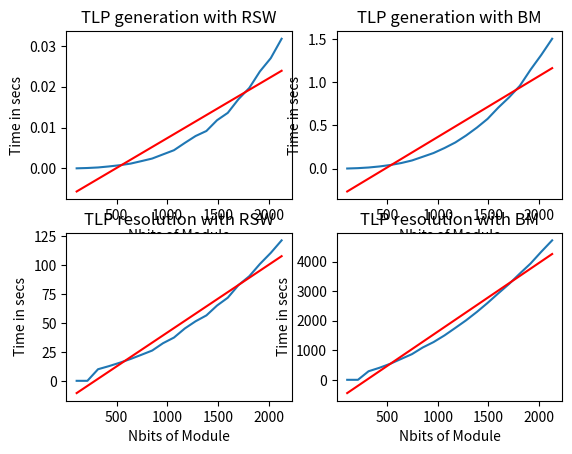
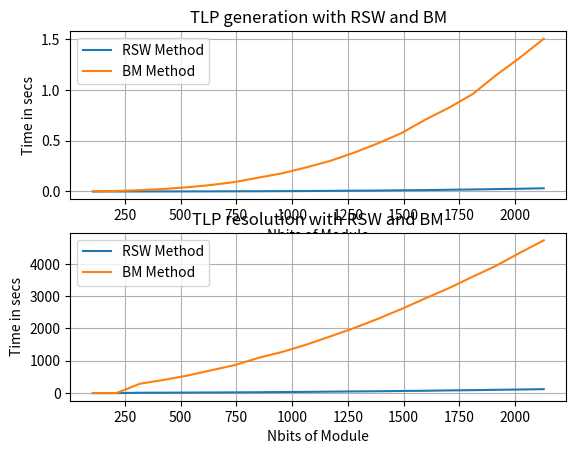

Generate these figures, in order, with matplotlib:
import matplotlib.pyplot as plt
import numpy as np

data=0

rsw_times=[(1, 106, 7.867813110351562e-06, 9.5367431640625e-07), (1, 212, 8.106231689453125e-06, 0.0), (1, 317, 1.0251998901367188e-05, 1.5020370483398438e-05), (1, 424, 1.2874603271484375e-05, 1.71661376953125e-05), (1, 532, 1.6927719116210938e-05, 2.002716064453125e-05), (1, 639, 1.8835067749023438e-05, 2.4080276489257812e-05), (1, 745, 2.2172927856445312e-05, 2.574920654296875e-05), (1, 851, 2.574920654296875e-05, 3.0040740966796875e-05), (1, 958, 3.1948089599609375e-05, 3.719329833984375e-05), (1, 1066, 3.981590270996094e-05, 4.220008850097656e-05), (1, 1173, 4.696846008300781e-05, 4.887580871582031e-05), (1, 1279, 5.412101745605469e-05, 5.5789947509765625e-05), (1, 1386, 5.817413330078125e-05, 5.984306335449219e-05), (1, 1491, 6.890296936035156e-05, 7.081031799316406e-05), (1, 1597, 7.414817810058594e-05, 7.605552673339844e-05), (1, 1703, 8.106231689453125e-05, 8.511543273925781e-05), (1, 1809, 9.393692016601562e-05, 9.393692016601562e-05), (1, 1914, 0.0001049041748046875, 0.00010204315185546875), (1, 2021, 0.00011610984802246094, 0.00011181831359863281), (1, 2128, 0.00012493133544921875, 0.0001251697540283203), (2, 106, 1.9788742065429688e-05, 0.0), (2, 212, 4.00543212890625e-05, 9.5367431640625e-07), (2, 317, 6.389617919921875e-05, 9.799003601074219e-05), (2, 424, 9.274482727050781e-05, 0.0001289844512939453), (2, 532, 0.00011873245239257812, 0.0001590251922607422), (2, 639, 0.00014591217041015625, 0.00019097328186035156), (2, 745, 0.000186920166015625, 0.0002288818359375), (2, 851, 0.00025200843811035156, 0.00026798248291015625), (2, 958, 0.0002999305725097656, 0.0003440380096435547), (2, 1066, 0.0003349781036376953, 0.00037384033203125), (2, 1173, 0.00042510032653808594, 0.00046706199645996094), (2, 1279, 0.00048613548278808594, 0.0005199909210205078), (2, 1386, 0.0005280971527099609, 0.0005671977996826172), (2, 1491, 0.0006549358367919922, 0.0006952285766601562), (2, 1597, 0.0006909370422363281, 0.0007250308990478516), (2, 1703, 0.0007989406585693359, 0.0008351802825927734), (2, 1809, 0.000865936279296875, 0.0009319782257080078), (2, 1914, 0.0010218620300292969, 0.001013040542602539), (2, 2021, 0.001096963882446289, 0.0011410713195800781), (2, 2128, 0.0012040138244628906, 0.0012319087982177734), (3, 106, 2.7179718017578125e-05, 9.5367431640625e-07), (3, 212, 0.00011610984802246094, 9.5367431640625e-07), (3, 317, 0.00023603439331054688, 0.0010061264038085938), (3, 424, 0.00046706199645996094, 0.0012679100036621094), (3, 532, 0.0007832050323486328, 0.0015597343444824219), (3, 639, 0.0011920928955078125, 0.0018830299377441406), (3, 745, 0.001753091812133789, 0.002258777618408203), (3, 851, 0.0023818016052246094, 0.0026292800903320312), (3, 958, 0.003531217575073242, 0.003267049789428711), (3, 1066, 0.0034720897674560547, 0.003744840621948242), (3, 1173, 0.004257917404174805, 0.004533052444458008), (3, 1279, 0.004960060119628906, 0.005156040191650391), (3, 1386, 0.005377054214477539, 0.005666017532348633), (3, 1491, 0.006384134292602539, 0.006530046463012695), (3, 1597, 0.007039070129394531, 0.00718998908996582), (3, 1703, 0.008224964141845703, 0.008250951766967773), (3, 1809, 0.008914947509765625, 0.00909113883972168), (3, 1914, 0.010283946990966797, 0.010090827941894531), (3, 2021, 0.010949134826660156, 0.011074066162109375), (3, 2128, 0.012431859970092773, 0.012121915817260742), (4, 106, 3.1948089599609375e-05, 1.1920928955078125e-06), (4, 212, 0.00011396408081054688, 0.0), (4, 317, 0.0002429485321044922, 0.010015010833740234), (4, 424, 0.0004711151123046875, 0.012662649154663086), (4, 532, 0.0007750988006591797, 0.015603780746459961), (4, 639, 0.0011773109436035156, 0.018938779830932617), (4, 745, 0.0017139911651611328, 0.02255702018737793), (4, 851, 0.002380847930908203, 0.026166200637817383), (4, 958, 0.003570079803466797, 0.03250288963317871), (4, 1066, 0.004520893096923828, 0.0373690128326416), (4, 1173, 0.006112098693847656, 0.0453948974609375), (4, 1279, 0.007878303527832031, 0.05178380012512207), (4, 1386, 0.009167194366455078, 0.05650901794433594), (4, 1491, 0.011605024337768555, 0.06517982482910156), (4, 1597, 0.013608217239379883, 0.07191991806030273), (4, 1703, 0.016856908798217773, 0.08270001411437988), (4, 1809, 0.019603967666625977, 0.09063720703125), (4, 1914, 0.02360224723815918, 0.10089492797851562), (4, 2021, 0.026855945587158203, 0.11068105697631836), (4, 2128, 0.031006813049316406, 0.12123274803161621), (5, 106, 3.2901763916015625e-05, 0.0), (5, 212, 0.00012087821960449219, 0.0), (5, 317, 0.00023603439331054688, 0.10243701934814453), (5, 424, 0.00047516822814941406, 0.12688994407653809), (5, 532, 0.0007798671722412109, 0.15613007545471191), (5, 639, 0.0012021064758300781, 0.18884587287902832), (5, 745, 0.0017299652099609375, 0.2246699333190918), (5, 851, 0.0023937225341796875, 0.26171112060546875), (5, 958, 0.003453969955444336, 0.3262979984283447), (5, 1066, 0.004465818405151367, 0.3737940788269043), (5, 1173, 0.006120920181274414, 0.45363306999206543), (5, 1279, 0.007745981216430664, 0.5148510932922363), (5, 1386, 0.009106874465942383, 0.5649881362915039), (5, 1491, 0.011507034301757812, 0.6513440608978271), (5, 1597, 0.013788938522338867, 0.7193799018859863), (5, 1703, 0.016952037811279297, 0.8279528617858887), (5, 1809, 0.019884109497070312, 0.9049580097198486), (5, 1914, 0.02361011505126953, 1.011206865310669), (5, 2021, 0.026952266693115234, 1.1056458950042725), (5, 2128, 0.03091287612915039, 1.2149429321289062), (6, 106, 3.314018249511719e-05, 9.5367431640625e-07), (6, 212, 0.00012302398681640625, 0.0), (6, 317, 0.000244140625, 1.003127098083496), (6, 424, 0.00046896934509277344, 1.2681388854980469), (6, 532, 0.0007450580596923828, 1.5590107440948486), (6, 639, 0.0011959075927734375, 1.8913660049438477), (6, 745, 0.0017209053039550781, 2.251800060272217), (6, 851, 0.002438068389892578, 2.6177430152893066), (6, 958, 0.003461122512817383, 3.252285957336426), (6, 1066, 0.004441738128662109, 3.7420620918273926), (6, 1173, 0.006151914596557617, 4.516355037689209), (6, 1279, 0.007887125015258789, 5.1598827838897705), (6, 1386, 0.009181976318359375, 5.656574249267578), (6, 1491, 0.011800765991210938, 6.5156333446502686), (6, 1597, 0.013680219650268555, 7.207763910293579), (6, 1703, 0.017055988311767578, 8.293004035949707), (6, 1809, 0.019746065139770508, 9.080931901931763), (6, 1914, 0.02398395538330078, 10.121089696884155), (6, 2021, 0.027070045471191406, 11.083400964736938), (6, 2128, 0.03131294250488281, 12.16826605796814), (7, 106, 3.409385681152344e-05, 9.5367431640625e-07), (7, 212, 0.00011491775512695312, 0.0), (7, 317, 0.0002472400665283203, 10.039126634597778), (7, 424, 0.0004961490631103516, 12.703859806060791), (7, 532, 0.0007958412170410156, 15.698026895523071), (7, 639, 0.0011951923370361328, 18.94458270072937), (7, 745, 0.0017998218536376953, 22.546534299850464), (7, 851, 0.0024290084838867188, 26.21537470817566), (7, 958, 0.0034461021423339844, 32.571951150894165), (7, 1066, 0.004465818405151367, 37.457273960113525), (7, 1173, 0.006245851516723633, 45.33328819274902), (7, 1279, 0.007933855056762695, 51.551284074783325), (7, 1386, 0.009170055389404297, 56.64372992515564), (7, 1491, 0.011801004409790039, 65.18972277641296), (7, 1597, 0.013603925704956055, 71.97262597084045), (7, 1703, 0.016966819763183594, 82.92933893203735), (7, 1809, 0.01969313621520996, 90.56469082832336), (7, 1914, 0.023744583129882812, 101.19716310501099), (7, 2021, 0.026981830596923828, 110.77884697914124), (7, 2128, 0.03173089027404785, 121.640958070755)]
bm_times=[(1, 106, 0.00014901161193847656, 9.5367431640625e-07), (1, 212, 0.0002532005310058594, 0.0), (1, 317, 0.0004200935363769531, 0.0003941059112548828), (1, 424, 0.0005340576171875, 0.0005509853363037109), (1, 532, 0.0010678768157958984, 0.0006930828094482422), (1, 639, 0.0008530616760253906, 0.0008389949798583984), (1, 745, 0.0010433197021484375, 0.001008749008178711), (1, 851, 0.0018138885498046875, 0.0012600421905517578), (1, 958, 0.0014908313751220703, 0.0014369487762451172), (1, 1066, 0.0022640228271484375, 0.0016798973083496094), (1, 1173, 0.0019550323486328125, 0.0018451213836669922), (1, 1279, 0.0023200511932373047, 0.002140045166015625), (1, 1386, 0.0024340152740478516, 0.002401113510131836), (1, 1491, 0.0035712718963623047, 0.002841949462890625), (1, 1597, 0.0031969547271728516, 0.0030777454376220703), (1, 1703, 0.0034067630767822266, 0.0033600330352783203), (1, 1809, 0.003751039505004883, 0.003674745559692383), (1, 1914, 0.004750967025756836, 0.0040891170501708984), (1, 2021, 0.004498958587646484, 0.00442814826965332), (1, 2128, 0.004817008972167969, 0.004762172698974609), (2, 106, 0.0008451938629150391, 0.0), (2, 212, 0.0018079280853271484, 0.0), (2, 317, 0.0028290748596191406, 0.002897977828979492), (2, 424, 0.00403594970703125, 0.004148006439208984), (2, 532, 0.00544285774230957, 0.005616188049316406), (2, 639, 0.007050037384033203, 0.007353067398071289), (2, 745, 0.008755207061767578, 0.009016752243041992), (2, 851, 0.010912179946899414, 0.011203765869140625), (2, 958, 0.012926101684570312, 0.01287388801574707), (2, 1066, 0.015316963195800781, 0.01549220085144043), (2, 1173, 0.01810002326965332, 0.01789999008178711), (2, 1279, 0.02045297622680664, 0.02056407928466797), (2, 1386, 0.023358821868896484, 0.023309946060180664), (2, 1491, 0.02699589729309082, 0.026440858840942383), (2, 1597, 0.029495716094970703, 0.029460906982421875), (2, 1703, 0.03256988525390625, 0.032705068588256836), (2, 1809, 0.03626894950866699, 0.035984039306640625), (2, 1914, 0.04044389724731445, 0.040040016174316406), (2, 2021, 0.04343581199645996, 0.04332613945007324), (2, 2128, 0.04682588577270508, 0.04694318771362305), (3, 106, 0.0011858940124511719, 9.5367431640625e-07), (3, 212, 0.005214214324951172, 0.0), (3, 317, 0.012579202651977539, 0.029122114181518555), (3, 424, 0.02563619613647461, 0.04135608673095703), (3, 532, 0.042111873626708984, 0.05582690238952637), (3, 639, 0.0664670467376709, 0.07194113731384277), (3, 745, 0.09460616111755371, 0.08682489395141602), (3, 851, 0.13574981689453125, 0.10996627807617188), (3, 958, 0.18378973007202148, 0.13009214401245117), (3, 1066, 0.15109705924987793, 0.15250301361083984), (3, 1173, 0.17177200317382812, 0.17373895645141602), (3, 1279, 0.19941306114196777, 0.2023768424987793), (3, 1386, 0.2268538475036621, 0.22926688194274902), (3, 1491, 0.25860095024108887, 0.2606799602508545), (3, 1597, 0.2898530960083008, 0.2918229103088379), (3, 1703, 0.32352209091186523, 0.32709407806396484), (3, 1809, 0.3600339889526367, 0.36025094985961914), (3, 1914, 0.3955690860748291, 0.3955190181732178), (3, 2021, 0.43302488327026367, 0.4323451519012451), (3, 2128, 0.4691481590270996, 0.4708867073059082), (4, 106, 0.0012979507446289062, 0.0), (4, 212, 0.005221128463745117, 0.0), (4, 317, 0.01335906982421875, 0.2991938591003418), (4, 424, 0.02468132972717285, 0.406329870223999), (4, 532, 0.04285097122192383, 0.5659918785095215), (4, 639, 0.06550812721252441, 0.7058517932891846), (4, 745, 0.09502410888671875, 0.8855540752410889), (4, 851, 0.1350700855255127, 1.0862770080566406), (4, 958, 0.18218612670898438, 1.2778890132904053), (4, 1066, 0.24150967597961426, 1.5224897861480713), (4, 1173, 0.3090019226074219, 1.7477822303771973), (4, 1279, 0.3785820007324219, 2.0234599113464355), (4, 1386, 0.4750819206237793, 2.2835352420806885), (4, 1491, 0.5754449367523193, 2.607523202896118), (4, 1597, 0.693234920501709, 2.936108112335205), (4, 1703, 0.8368511199951172, 3.25032901763916), (4, 1809, 0.9683549404144287, 3.5951521396636963), (4, 1914, 1.1354990005493164, 3.954470157623291), (4, 2021, 1.3007230758666992, 4.326147794723511), (4, 2128, 1.5065038204193115, 4.726133108139038), (5, 106, 0.0011970996856689453, 0.0), (5, 212, 0.005138874053955078, 0.0), (5, 317, 0.01327204704284668, 2.9953768253326416), (5, 424, 0.023918867111206055, 4.173291921615601), (5, 532, 0.04206991195678711, 5.613408088684082), (5, 639, 0.06557011604309082, 7.041341066360474), (5, 745, 0.09462499618530273, 8.849971055984497), (5, 851, 0.1362168788909912, 10.955773115158081), (5, 958, 0.181138277053833, 12.677404165267944), (5, 1066, 0.24100089073181152, 15.212114095687866), (5, 1173, 0.31142187118530273, 17.84725284576416), (5, 1279, 0.37047910690307617, 20.167813062667847), (5, 1386, 0.4739699363708496, 22.728447914123535), (5, 1491, 0.578881025314331, 26.034712076187134), (5, 1597, 0.6952719688415527, 29.341695070266724), (5, 1703, 0.82492995262146, 32.41292715072632), (5, 1809, 0.958327054977417, 35.84474492073059), (5, 1914, 1.1109201908111572, 39.35208511352539), (5, 2021, 1.2947659492492676, 43.32407593727112), (5, 2128, 1.4873428344726562, 46.89781904220581), (6, 106, 0.0012209415435791016, 9.5367431640625e-07), (6, 212, 0.005218029022216797, 0.0), (6, 317, 0.012723922729492188, 28.982542037963867), (6, 424, 0.024788379669189453, 40.683178186416626), (6, 532, 0.04239225387573242, 55.73279285430908), (6, 639, 0.06558012962341309, 71.66633200645447), (6, 745, 0.0928046703338623, 87.04032325744629), (6, 851, 0.13866925239562988, 111.10778903961182), (6, 958, 0.18184494972229004, 127.33903193473816), (6, 1066, 0.23765206336975098, 152.52398920059204), (6, 1173, 0.30180811882019043, 175.34903287887573), (6, 1279, 0.3846421241760254, 201.74338030815125), (6, 1386, 0.47894930839538574, 229.73318600654602), (6, 1491, 0.5816681385040283, 259.4572169780731), (6, 1597, 0.6897709369659424, 293.989018201828), (6, 1703, 0.8346512317657471, 323.93333983421326), (6, 1809, 0.9631898403167725, 359.6625292301178), (6, 1914, 1.1342401504516602, 393.9420828819275), (6, 2021, 1.2912929058074951, 433.9612469673157), (6, 2128, 1.5112321376800537, 471.8241317272186), (7, 106, 0.0012249946594238281, 0.0), (7, 212, 0.005445957183837891, 0.0), (7, 317, 0.012856006622314453, 290.24047803878784), (7, 424, 0.024908065795898438, 407.2782437801361), (7, 532, 0.04185605049133301, 545.1342260837555), (7, 639, 0.06462693214416504, 708.6984059810638), (7, 745, 0.09434700012207031, 869.8757622241974), (7, 851, 0.13716816902160645, 1094.4000298976898), (7, 958, 0.1807248592376709, 1278.5638537406921), (7, 1066, 0.2386460304260254, 1504.8801128864288), (7, 1173, 0.30318117141723633, 1759.404639005661), (7, 1279, 0.38372111320495605, 2015.7258400917053), (7, 1386, 0.4756200313568115, 2301.8455798625946), (7, 1491, 0.5763659477233887, 2604.667510032654), (7, 1597, 0.7074391841888428, 2930.4712929725647), (7, 1703, 0.8254721164703369, 3247.4821190834045), (7, 1809, 0.9592609405517578, 3600.2377898693085), (7, 1914, 1.1448078155517578, 3936.8345839977264), (7, 2021, 1.317857027053833, 4340.388192176819), (7, 2128, 1.5045907497406006, 4725.185062170029)]




# dictionary creation
count=0
gen_rsw={}  #data for generation in rsw time lock puzzle
gen_bm={} #data for generation in bm time lock puzzle
res_rsw={} #data for resolution in rsw time lock puzzle
res_bm={} #data for resolution in bm time lock puzzle

gen_rsw_xaxis=[]
gen_bm_xaxis=[]
res_rsw_xaxis=[]
res_bm_xaxis=[]

gen_rsw_yaxis=[]
gen_bm_yaxis=[]
res_rsw_yaxis=[]
res_bm_yaxis=[]

for i in range(0,140,20):
    count+=1
    gen_rsw[count]=[]
    gen_bm[count]=[] 
    res_rsw[count]=[] 
    res_bm[count]=[] 
    for j in range(20):
        gen_bm[count].append((bm_times[i+j][1],bm_times[i+j][2]))
        res_bm[count].append((bm_times[i+j][1],bm_times[i+j][3]))
        gen_rsw[count].append((rsw_times[i+j][1],rsw_times[i+j][2]))
        res_rsw[count].append((rsw_times[i+j][1],rsw_times[i+j][3]))
        
        if count ==7:
            
            print("rsw_times[j][0]=",rsw_times[i+j][0])
            gen_rsw_xaxis.append(rsw_times[i+j][1])
            gen_bm_xaxis.append(bm_times[i+j][1])
            res_rsw_xaxis.append(rsw_times[i+j][1])
            res_bm_xaxis.append(bm_times[i+j][1])

            gen_rsw_yaxis.append(rsw_times[i+j][2])
            gen_bm_yaxis.append(bm_times[i+j][2])
            res_rsw_yaxis.append(rsw_times[i+j][3])
            res_bm_yaxis.append(bm_times[i+j][3])     




print(gen_rsw_xaxis)
print(gen_bm_xaxis)
print(res_rsw_xaxis)
print(res_bm_xaxis)
print()
print(gen_rsw_yaxis)
print(gen_bm_yaxis)
print(res_rsw_yaxis)
print(res_bm_yaxis)





plt.figure(1) # 4x4 of generation,resolution for bm,rsw

plt.subplot(221)
plt.plot(gen_rsw_xaxis,gen_rsw_yaxis)
# plt.plot(gen_rsw_yaxis)

x=np.array(gen_rsw_xaxis)
y=np.array(gen_rsw_yaxis)
A = np.vstack([x, np.ones(len(x))]).T
m,c=np.linalg.lstsq(A, y)[0]
plt.plot(x,m*x+c, c='red')
plt.xlabel('Nbits of Module')
plt.ylabel('Time in secs')
plt.title('TLP generation with RSW')


plt.subplot(222)
x=np.array(gen_bm_xaxis)
y=np.array(gen_bm_yaxis)
A = np.vstack([x, np.ones(len(x))]).T
m,c=np.linalg.lstsq(A, y)[0]
plt.plot(gen_bm_xaxis,gen_bm_yaxis)
plt.plot(x,m*x+c, c='red')
plt.xlabel('Nbits of Module')
plt.ylabel('Time in secs')
plt.title('TLP generation with BM')

plt.subplot(223)
x=np.array(res_rsw_xaxis)
y=np.array(res_rsw_yaxis)
A = np.vstack([x, np.ones(len(x))]).T
m,c=np.linalg.lstsq(A, y)[0]
plt.plot(res_rsw_xaxis,res_rsw_yaxis)
plt.plot(x,m*x+c, c='red')
plt.xlabel('Nbits of Module')
plt.ylabel('Time in secs')
plt.title('TLP resolution with RSW')

plt.subplot(224)
x=np.array(res_bm_xaxis)
y=np.array(res_bm_yaxis)
A = np.vstack([x, np.ones(len(x))]).T
m,c=np.linalg.lstsq(A, y)[0]
plt.plot(res_bm_xaxis,res_bm_yaxis)
plt.plot(x,m*x+c, c='red')
plt.xlabel('Nbits of Module')
plt.ylabel('Time in secs')
plt.title('TLP resolution with BM')

# plt.show()


plt.figure(2) # 2x1 of generation,resolution for bm,rsw
plt.subplot(211)
plt.plot(gen_rsw_xaxis,gen_rsw_yaxis,label="RSW Method")
plt.plot(gen_bm_xaxis,gen_bm_yaxis,label="BM Method")
plt.xlabel('Nbits of Module')
plt.ylabel('Time in secs')
plt.title('TLP generation with RSW and BM')
plt.legend()
plt.grid()

plt.subplot(212)
plt.plot(res_rsw_xaxis,res_rsw_yaxis,label="RSW Method")
plt.plot(res_bm_xaxis,res_bm_yaxis,label="BM Method")
plt.xlabel('Nbits of Module')
plt.ylabel('Time in secs')
plt.title('TLP resolution with RSW and BM')
plt.legend()
plt.grid()
plt.show()
